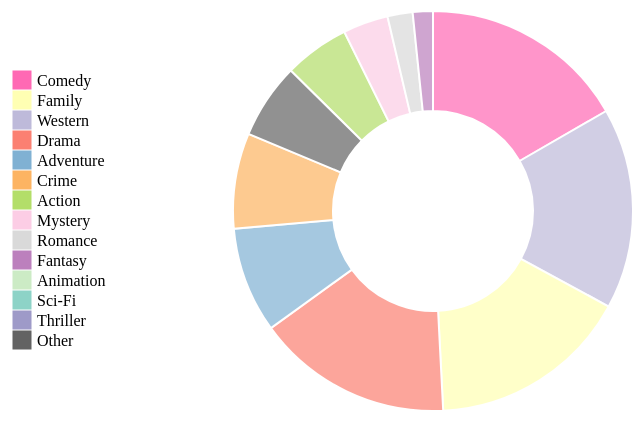
D3 v5 page, settled after 480 driven frames (8 s of simulated time); the page loaded 1 data file(s).


// ── donutchart.js
// Set the dimensions and margins of the graph
var width = 1200,
    height = 500,
    margin = 50;

// Radius
var radius = Math.min(width, height) / 2 - margin;

// Append the svg object to the div called 'chart'
var svg = d3.select("#chart")
  .append("svg")
  .attr("width", width)
  .attr("height", height)
  .append("g")
  .attr("transform", "translate(" + width / 2 + "," + height / 2 + ")");

var color = d3.scaleOrdinal()
  .domain(['Comedy', 'Family', 'Western', 'Drama', 'Adventure', 'Crime', 'Action', 'Mystery', 'Romance', 'Fantasy', 'Animation', 'Sci-Fi', 'Thriller', 'Other'])
  .range(['#ff69b4', '#ffffb3', '#bebada', '#fb8072', '#80b1d3', '#fdb462', '#b3de69', '#fccde5', '#d9d9d9', '#bc80bd', '#ccebc5', '#8dd3c7', '#9e9ac8', '#636363']);

// Create a tooltip
var tooltip = d3.select("body").append("div")
  .attr("class", "tooltip")
  .style("opacity", 0)
  .style("position", "absolute")
  .style("background-color", "white")
  .style("border", "solid")
  .style("border-width", "2px")
  .style("border-radius", "5px")
  .style("padding", "5px");

// Tooltip helper function
function tooltipFunction(d, action, pieData) {
  switch (action) {
    case "over":
      tooltip.style("opacity", 1);
      return;
    case "move":
      var total = d3.sum(pieData.map(function(d) {
        return d.value;
      }));
      var percentage = Math.round(1000 * d.data.value / total) / 10;
      tooltip.html("Genre: " + d.data.key + "<br>Percentage: " + percentage + "%" + "<br>Count : " + d.data.value)
        .style('top', (d3.event.pageY + 10) + 'px')
        .style('left', (d3.event.pageX + 10) + 'px');
      return;
    default:
      tooltip.style("opacity", 0);
  }
}

// Load the data
d3.csv("tv_series.csv").then(function(data) {

  // Function to update the chart
  function updateChart(decade) {
    // Filter data for the selected decade
    var filteredData = data.filter(function(d) { return d.decade === decade && +d.rating > 5; });

    // Count the number of series per genre
    var genreCounts = d3.nest()
      .key(function(d) { return d.genre; })
      .rollup(function(v) { return v.length; })
      .entries(filteredData);

    // Sort genres by count and keep top 5 + "Other"
    genreCounts.sort(function(a, b) { return b.value - a.value; });
    var topGenres = genreCounts.slice(0, 10);
    var otherCount = d3.sum(genreCounts.slice(10), function(d) { return d.value; });
    topGenres.push({ key: "Other", value: otherCount });

    // Convert data to the format required for the donut chart
    var pieData = d3.pie()
      .value(function(d) { return d.value; })(topGenres);

    // Mapping Data to arcs
    var u = svg.selectAll("path")
      .data(pieData);

    // Creating Donut chart with arcs
    u.enter()
      .append('path')
      .merge(u)
      .transition()
      .duration(1000)
      .attr('d', d3.arc()
        .innerRadius(100)
        .outerRadius(radius)
      )
      .attr('fill', function(d) { return color(d.data.key); })
      .attr("stroke", "white")
      .style("stroke-width", "2px")
      .style("opacity", 0.7);

    // Tooltip
    u.on('mouseover', function(d) { tooltipFunction(d, "over", pieData); })
      .on('mousemove', function(d) { tooltipFunction(d, "move", pieData); })
      .on('mouseout', function(d) { tooltipFunction(d, "out", pieData); });

    // Remove old arcs
    u.exit().remove();
  }

  // Initialize the chart with the first decade
  updateChart("1950-1960");

  // Expose the updateChart function to the global scope
  window.updateChart = updateChart;

  // Add a legend
  var legend = svg.selectAll(".legend")
    .data(color.domain())
    .enter()
    .append("g")
    .attr("class", "legend")
    .attr("transform", function(d, i) {
      var height = 20;
      var offset = height * color.domain().length / 2;
      var horz = -2 * radius - 20;
      var vert = i * height - offset;
      return "translate(" + horz + "," + vert + ")";
    });

  legend.append("rect")
    .attr("width", 18)
    .attr("height", 18)
    .style("fill", color)
    .style("stroke", color);

  legend.append("text")
    .attr("x", 24)
    .attr("y", 9)
    .attr("dy", ".35em")
    .style("text-anchor", "start")
    .text(function(d) { return d; });
});


### data: tv_series.csv
series_title, runtime, genre, rating, decade, release_year, end_year, duration, cast, synopsis
The White Lotus, 60, Comedy, 7.9, 2020-2030, 2021, 2023, 2, Jennifer Coolidge, Jon Gries, F. Murray …, Set in a tropical resort, it follows the…
The White Lotus, 60, Drama, 7.9, 2020-2030, 2021, 2023, 2, Jennifer Coolidge, Jon Gries, F. Murray …, Set in a tropical resort, it follows the…
1923, 60, Drama, 8.6, 2020-2030, 2022, 2023, 1, Harrison Ford, Helen Mirren, Brandon Skl…, The Duttons face a new set of challenges…
1923, 60, Western, 8.6, 2020-2030, 2022, 2023, 1, Harrison Ford, Helen Mirren, Brandon Skl…, The Duttons face a new set of challenges…
The Walking Dead, 44, Drama, 8.1, 2010-2020, 2010, 2022, 12, Andrew Lincoln, Norman Reedus, Melissa M…, Sheriff Deputy Rick Grimes wakes up from…
The Walking Dead, 44, Horror, 8.1, 2010-2020, 2010, 2022, 12, Andrew Lincoln, Norman Reedus, Melissa M…, Sheriff Deputy Rick Grimes wakes up from…
The Walking Dead, 44, Thriller, 8.1, 2010-2020, 2010, 2022, 12, Andrew Lincoln, Norman Reedus, Melissa M…, Sheriff Deputy Rick Grimes wakes up from…
Game of Thrones, 57, Action, 9.2, 2010-2020, 2011, 2019, 8, Emilia Clarke, Peter Dinklage, Kit Harin…, Nine noble families fight for control ov…
Game of Thrones, 57, Adventure, 9.2, 2010-2020, 2011, 2019, 8, Emilia Clarke, Peter Dinklage, Kit Harin…, Nine noble families fight for control ov…
Game of Thrones, 57, Drama, 9.2, 2010-2020, 2011, 2019, 8, Emilia Clarke, Peter Dinklage, Kit Harin…, Nine noble families fight for control ov…
His Dark Materials, 60, Adventure, 7.8, 2010-2020, 2019, 2022, 3, Dafne Keen, Kit Connor, Ruth Wilson, Ami…, A young girl is destined to liberate her…
His Dark Materials, 60, Drama, 7.8, 2010-2020, 2019, 2022, 3, Dafne Keen, Kit Connor, Ruth Wilson, Ami…, A young girl is destined to liberate her…
His Dark Materials, 60, Family, 7.8, 2010-2020, 2019, 2022, 3, Dafne Keen, Kit Connor, Ruth Wilson, Ami…, A young girl is destined to liberate her…
1899, 60, Drama, 7.4, 2020-2030, 2022, 2022, 0, Emily Beecham, Aneurin Barnard, Andreas …, Multinational immigrants traveling from …
1899, 60, Mystery, 7.4, 2020-2030, 2022, 2022, 0, Emily Beecham, Aneurin Barnard, Andreas …, Multinational immigrants traveling from …
Happy Valley, 58, Crime, 8.5, 2010-2020, 2014, 2023, 9, Sarah Lancashire, Siobhan Finneran, Char…, Yorkshire-based crime drama centering on…
Happy Valley, 58, Drama, 8.5, 2010-2020, 2014, 2023, 9, Sarah Lancashire, Siobhan Finneran, Char…, Yorkshire-based crime drama centering on…
Happy Valley, 58, Thriller, 8.5, 2010-2020, 2014, 2023, 9, Sarah Lancashire, Siobhan Finneran, Char…, Yorkshire-based crime drama centering on…
Breaking Bad, 49, Crime, 9.5, 2000-2010, 2008, 2013, 5, Bryan Cranston, Aaron Paul, Anna Gunn, B…, A chemistry teacher diagnosed with inope…
Breaking Bad, 49, Drama, 9.5, 2000-2010, 2008, 2013, 5, Bryan Cranston, Aaron Paul, Anna Gunn, B…, A chemistry teacher diagnosed with inope…
Breaking Bad, 49, Thriller, 9.5, 2000-2010, 2008, 2013, 5, Bryan Cranston, Aaron Paul, Anna Gunn, B…, A chemistry teacher diagnosed with inope…
Better Call Saul, 46, Crime, 8.9, 2010-2020, 2015, 2022, 7, Bob Odenkirk, Rhea Seehorn, Jonathan Ban…, The trials and tribulations of criminal …
Better Call Saul, 46, Drama, 8.9, 2010-2020, 2015, 2022, 7, Bob Odenkirk, Rhea Seehorn, Jonathan Ban…, The trials and tribulations of criminal …
The Office, 22, Comedy, 9.0, 2000-2010, 2005, 2013, 8, Steve Carell, Jenna Fischer, John Krasin…, A mockumentary on a group of typical off…
Hunters, 60, Crime, 7.2, 2020-2030, 2020, 2023, 3, Al Pacino, Logan Lerman, Lena Olin, Jerr…, In 1977 New York City, a troubled young …
Hunters, 60, Drama, 7.2, 2020-2030, 2020, 2023, 3, Al Pacino, Logan Lerman, Lena Olin, Jerr…, In 1977 New York City, a troubled young …
Hunters, 60, Mystery, 7.2, 2020-2030, 2020, 2023, 3, Al Pacino, Logan Lerman, Lena Olin, Jerr…, In 1977 New York City, a troubled young …
The Twilight Zone, 51, Drama, 9.1, 1950-1960, 1959, 1964, 5, Rod Serling, Robert McCord, Jay Overholt…, Ordinary people find themselves in extra…
The Twilight Zone, 51, Fantasy, 9.1, 1950-1960, 1959, 1964, 5, Rod Serling, Robert McCord, Jay Overholt…, Ordinary people find themselves in extra…
The Twilight Zone, 51, Horror, 9.1, 1950-1960, 1959, 1964, 5, Rod Serling, Robert McCord, Jay Overholt…, Ordinary people find themselves in extra…
The Sopranos, 55, Crime, 9.2, 1990-2000, 1999, 2007, 8, James Gandolfini, Lorraine Bracco, Edie …, New Jersey mob boss Tony Soprano deals w…
The Sopranos, 55, Drama, 9.2, 1990-2000, 1999, 2007, 8, James Gandolfini, Lorraine Bracco, Edie …, New Jersey mob boss Tony Soprano deals w…
The West Wing, 44, Drama, 8.9, 1990-2000, 1999, 2006, 7, Martin Sheen, Rob Lowe, Allison Janney, …, Inside the lives of staffers in the West…
Rise of Empires: Ottoman, 44, Documentary, 7.9, 2020-2030, 2020, 2022, 2, Cem Yigit Uzümoglu, Tuba Büyüküstün, Alp…, Ottoman Sultan Mehmed II wages an epic c…
Rise of Empires: Ottoman, 44, Drama, 7.9, 2020-2030, 2020, 2022, 2, Cem Yigit Uzümoglu, Tuba Büyüküstün, Alp…, Ottoman Sultan Mehmed II wages an epic c…
Rise of Empires: Ottoman, 44, History, 7.9, 2020-2030, 2020, 2022, 2, Cem Yigit Uzümoglu, Tuba Büyüküstün, Alp…, Ottoman Sultan Mehmed II wages an epic c…
Peaky Blinders, 60, Crime, 8.8, 2010-2020, 2013, 2022, 9, Cillian Murphy, Paul Anderson, Sophie Ru…, A gangster family epic set in 1900s Engl…
Peaky Blinders, 60, Drama, 8.8, 2010-2020, 2013, 2022, 9, Cillian Murphy, Paul Anderson, Sophie Ru…, A gangster family epic set in 1900s Engl…
Supernatural, 44, Drama, 8.4, 2000-2010, 2005, 2020, 15, Jared Padalecki, Jensen Ackles, Jim Beav…, Two brothers follow their father's foots…
Supernatural, 44, Fantasy, 8.4, 2000-2010, 2005, 2020, 15, Jared Padalecki, Jensen Ackles, Jim Beav…, Two brothers follow their father's foots…
Supernatural, 44, Horror, 8.4, 2000-2010, 2005, 2020, 15, Jared Padalecki, Jensen Ackles, Jim Beav…, Two brothers follow their father's foots…
Friends, 22, Comedy, 8.9, 1990-2000, 1994, 2004, 10, Jennifer Aniston, Courteney Cox, Lisa Ku…, Follows the personal and professional li…
… [head cut at 6 KiB]